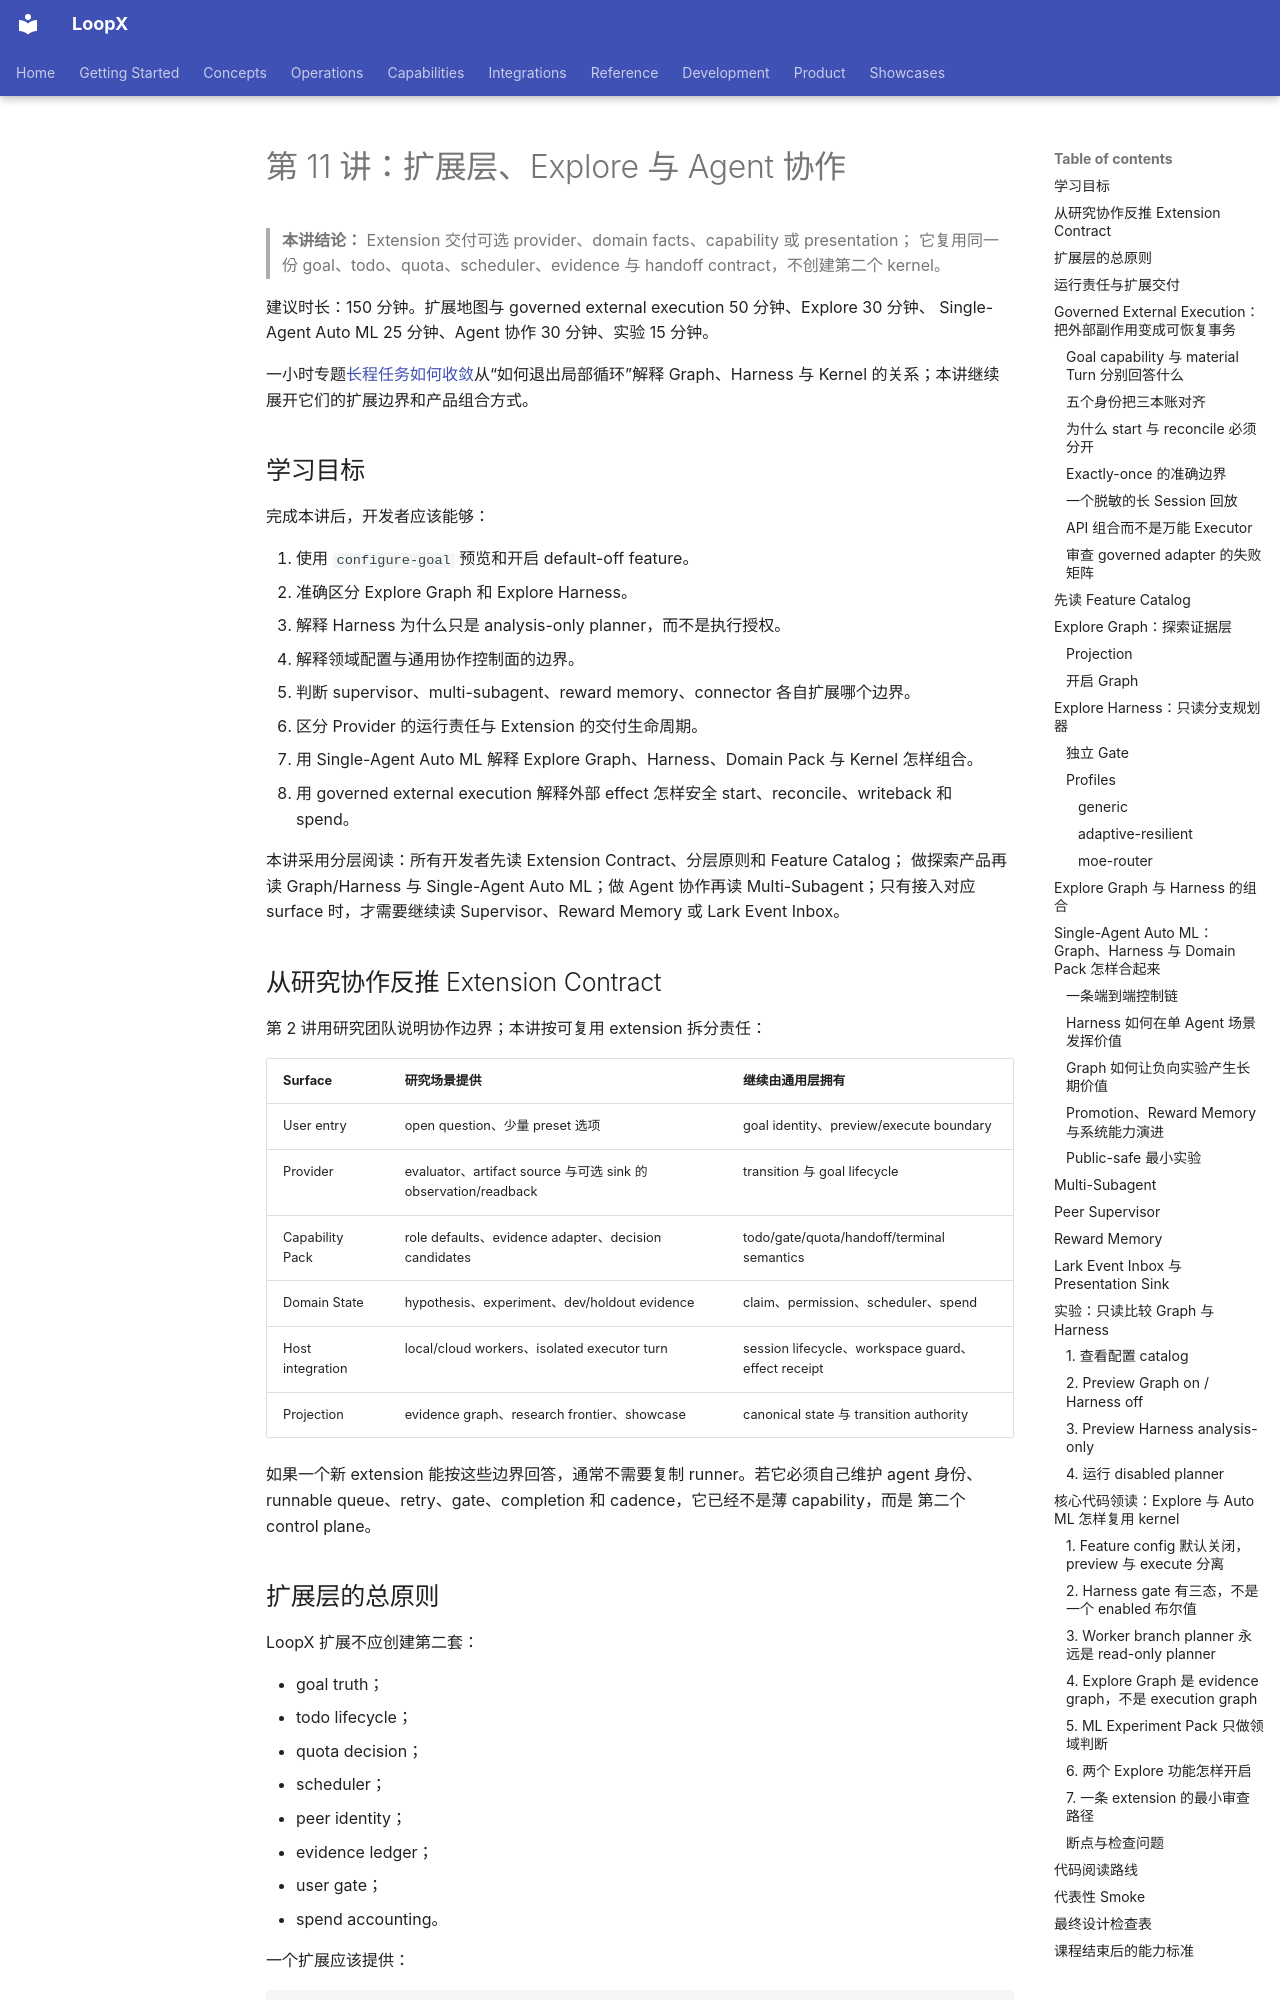

repository: loopx-project/loopx · page: development/control-plane-course/11-extension-layer/index.html · generator: mkdocs

# 第 11 讲：扩展层、Explore 与 Agent 协作

> **本讲结论：** Extension 交付可选 provider、domain facts、capability 或 presentation；
> 它复用同一份 goal、todo、quota、scheduler、evidence 与 handoff contract，不创建第二个
> kernel。

建议时长：150 分钟。扩展地图与 governed external execution 50 分钟、Explore 30 分钟、
Single-Agent Auto ML 25 分钟、Agent 协作 30 分钟、实验 15 分钟。

一小时专题[长程任务如何收敛](topic-long-horizon-convergence.md)从“如何退出局部循环”解释
Graph、Harness 与 Kernel 的关系；本讲继续展开它们的扩展边界和产品组合方式。

## 学习目标

完成本讲后，开发者应该能够：

1. 使用 `configure-goal` 预览和开启 default-off feature。
2. 准确区分 Explore Graph 和 Explore Harness。
3. 解释 Harness 为什么只是 analysis-only planner，而不是执行授权。
4. 解释领域配置与通用协作控制面的边界。
5. 判断 supervisor、multi-subagent、reward memory、connector 各自扩展哪个边界。
6. 区分 Provider 的运行责任与 Extension 的交付生命周期。
7. 用 Single-Agent Auto ML 解释 Explore Graph、Harness、Domain Pack 与 Kernel 怎样组合。
8. 用 governed external execution 解释外部 effect 怎样安全 start、reconcile、writeback 和 spend。

本讲采用分层阅读：所有开发者先读 Extension Contract、分层原则和 Feature Catalog；
做探索产品再读 Graph/Harness 与 Single-Agent Auto ML；做 Agent 协作再读
Multi-Subagent；只有接入对应 surface 时，才需要继续读 Supervisor、Reward
Memory 或 Lark Event Inbox。

## 从研究协作反推 Extension Contract

第 2 讲用研究团队说明协作边界；本讲按可复用 extension 拆分责任：

| Surface | 研究场景提供 | 继续由通用层拥有 |
| --- | --- | --- |
| User entry | open question、少量 preset 选项 | goal identity、preview/execute boundary |
| Provider | evaluator、artifact source 与可选 sink 的 observation/readback | transition 与 goal lifecycle |
| Capability Pack | role defaults、evidence adapter、decision candidates | todo/gate/quota/handoff/terminal semantics |
| Domain State | hypothesis、experiment、dev/holdout evidence | claim、permission、scheduler、spend |
| Host integration | local/cloud workers、isolated executor turn | session lifecycle、workspace guard、effect receipt |
| Projection | evidence graph、research frontier、showcase | canonical state 与 transition authority |

如果一个新 extension 能按这些边界回答，通常不需要复制 runner。若它必须自己维护 agent
身份、runnable queue、retry、gate、completion 和 cadence，它已经不是薄 capability，而是
第二个 control plane。

## 扩展层的总原则

LoopX 扩展不应创建第二套：

- goal truth；
- todo lifecycle；
- quota decision；
- scheduler；
- peer identity；
- evidence ledger；
- user gate；
- spend accounting。

一个扩展应该提供：

```text
provider implementation / domain evidence / role defaults / presentation sink
```

然后复用：

```text
registry -> status -> quota -> interaction contract -> todo/evidence -> refresh/spend
```
